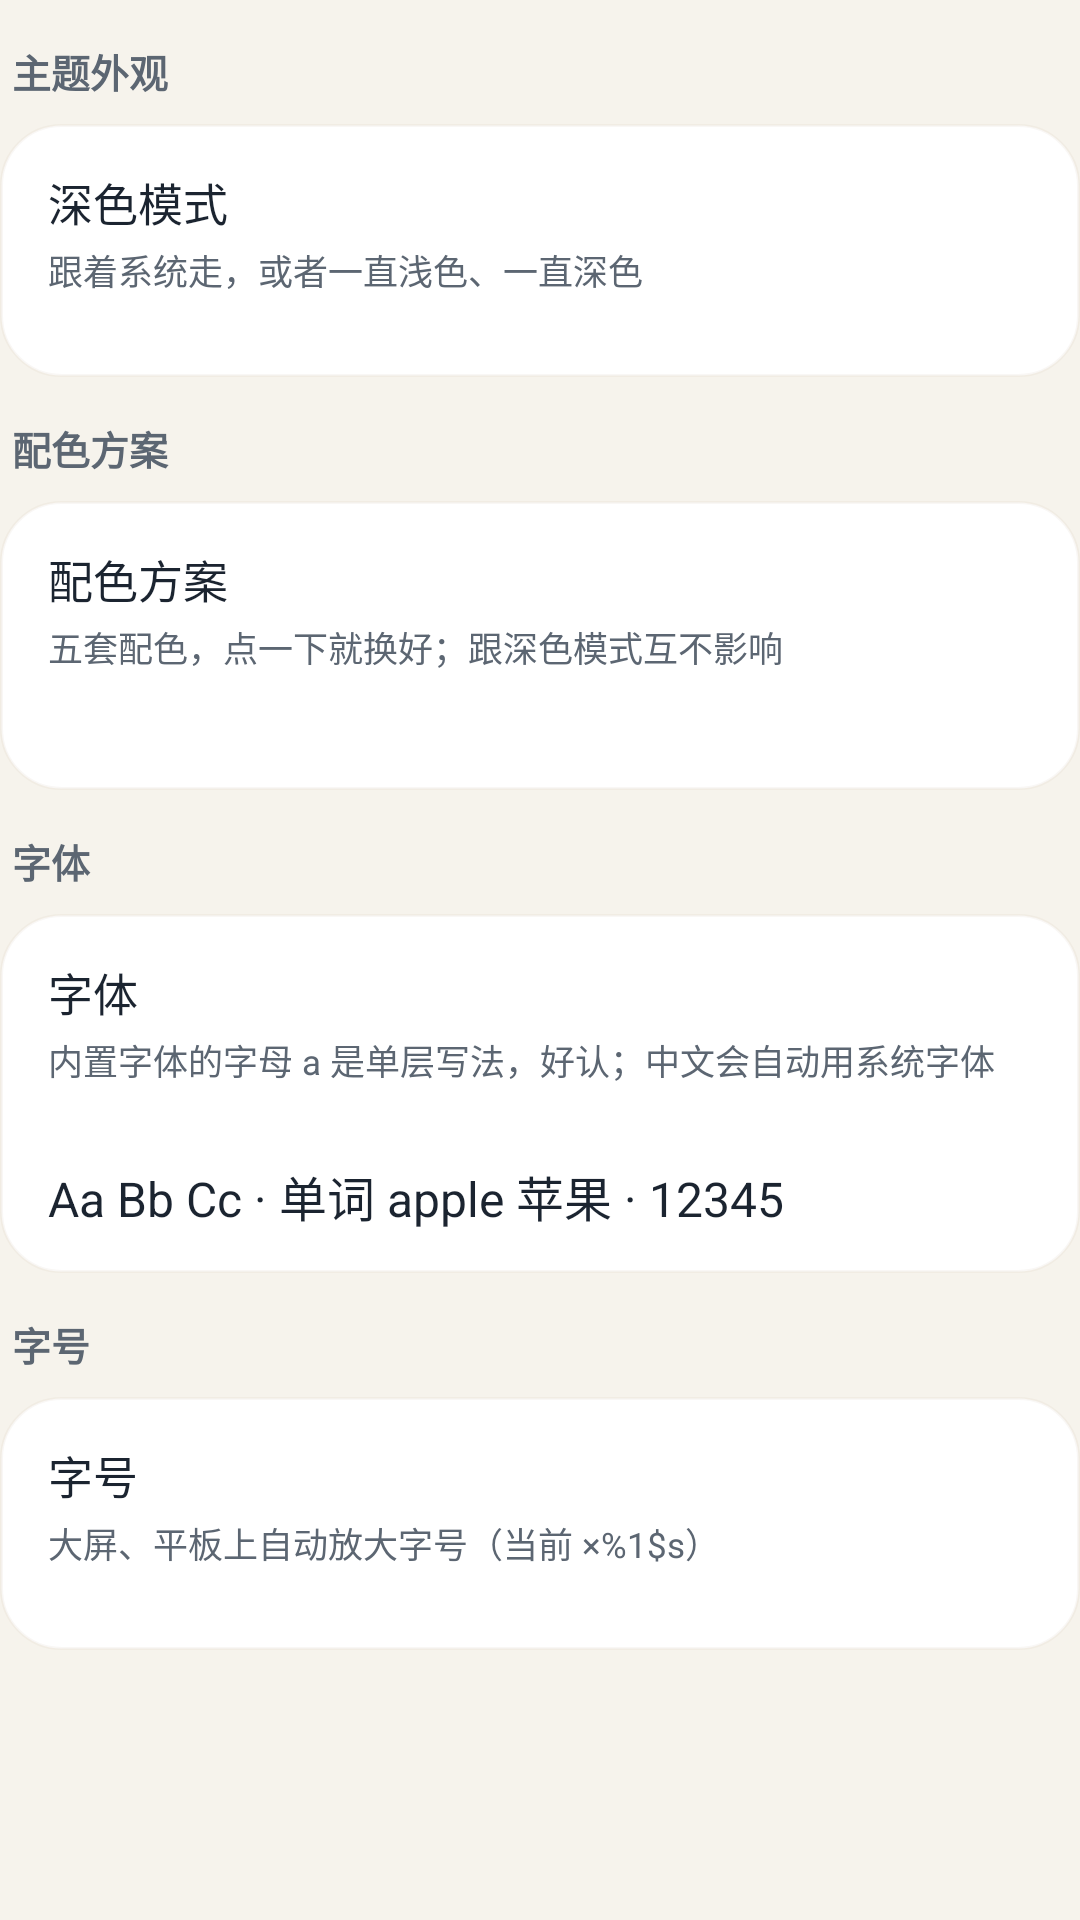

Android layout source for this screen:
<!-- AndroidManifest.xml: application theme Theme.WordsPrint -->
<!-- res/layout/sub_appearance.xml -->
<?xml version="1.0" encoding="utf-8"?>
<LinearLayout xmlns:android="http://schemas.android.com/apk/res/android"
    android:layout_width="match_parent"
    android:layout_height="wrap_content"
    android:orientation="vertical">

    <TextView style="@style/SectionHead" android:text="@string/theme_title"/>

    <LinearLayout style="@style/CardBox">
        <LinearLayout style="@style/SettingRow">
            <LinearLayout style="@style/SettingRowText">
                <TextView style="@style/SettingTitle" android:text="@string/set_theme_title"/>
                <TextView style="@style/SettingDesc" android:text="@string/set_theme_desc"/>
            </LinearLayout>
        </LinearLayout>
        <LinearLayout
            android:id="@+id/nightChips"
            android:layout_width="match_parent"
            android:layout_height="wrap_content"
            android:orientation="horizontal"
            android:paddingBottom="12dp"/>
    </LinearLayout>

    <TextView style="@style/SectionHead" android:text="@string/set_skin_title"/>

    <LinearLayout style="@style/CardBox">
        <LinearLayout style="@style/SettingRow">
            <LinearLayout style="@style/SettingRowText">
                <TextView style="@style/SettingTitle" android:text="@string/set_skin_title"/>
                <TextView style="@style/SettingDesc" android:text="@string/set_skin_desc"/>
            </LinearLayout>
        </LinearLayout>
        <LinearLayout
            android:id="@+id/skinChips"
            android:layout_width="match_parent"
            android:layout_height="wrap_content"
            android:orientation="horizontal"/>
        <LinearLayout
            android:id="@+id/skinPreview"
            android:layout_width="match_parent"
            android:layout_height="wrap_content"
            android:layout_marginTop="10dp"
            android:layout_marginBottom="14dp"
            android:orientation="horizontal"/>
    </LinearLayout>

    <TextView style="@style/SectionHead" android:text="@string/set_font_title"/>

    <LinearLayout style="@style/CardBox">
        <LinearLayout style="@style/SettingRow">
            <LinearLayout style="@style/SettingRowText">
                <TextView style="@style/SettingTitle" android:text="@string/set_font_title"/>
                <TextView style="@style/SettingDesc" android:text="@string/set_font_desc"/>
            </LinearLayout>
        </LinearLayout>
        <LinearLayout
            android:id="@+id/fontChips"
            android:layout_width="match_parent"
            android:layout_height="wrap_content"
            android:orientation="horizontal"/>
        <TextView
            android:id="@+id/tvFontSample"
            android:layout_width="match_parent"
            android:layout_height="wrap_content"
            android:layout_marginTop="10dp"
            android:layout_marginBottom="14dp"
            android:text="@string/font_sample"
            android:textColor="?attr/wpText"
            android:textSize="16sp"/>
    </LinearLayout>

    <TextView style="@style/SectionHead" android:text="@string/set_scale_title"/>

    <LinearLayout style="@style/CardBox">
        <LinearLayout style="@style/SettingRow">
            <LinearLayout style="@style/SettingRowText">
                <TextView style="@style/SettingTitle" android:text="@string/set_scale_title"/>
                <TextView android:id="@+id/tvScaleDesc" style="@style/SettingDesc" android:text="@string/set_scale_desc"/>
            </LinearLayout>
        </LinearLayout>
        <LinearLayout
            android:id="@+id/scaleChips"
            android:layout_width="match_parent"
            android:layout_height="wrap_content"
            android:orientation="horizontal"
            android:paddingBottom="12dp"/>
    </LinearLayout>
</LinearLayout>
<!-- resources referenced by this layout -->
<resources>
  <string name="font_sample">Aa Bb Cc · 单词 apple 苹果 · 12345</string>
  <string name="set_font_desc">内置字体的字母 a 是单层写法，好认；中文会自动用系统字体</string>
  <string name="set_font_title">字体</string>
  <string name="set_scale_desc">大屏、平板上自动放大字号（当前 ×%1$s）</string>
  <string name="set_scale_title">字号</string>
  <string name="set_skin_desc">五套配色，点一下就换好；跟深色模式互不影响</string>
  <string name="set_skin_title">配色方案</string>
  <string name="set_theme_desc">跟着系统走，或者一直浅色、一直深色</string>
  <string name="set_theme_title">深色模式</string>
  <string name="theme_title">主题外观</string>
  <style name="CardBox">
          <item name="android:layout_width">match_parent</item>
          <item name="android:layout_height">wrap_content</item>
          <item name="android:orientation">vertical</item>
          <item name="android:background">@drawable/bg_card_20</item>
          <item name="android:paddingStart">16dp</item>
          <item name="android:paddingEnd">16dp</item>
      </style>
  <style name="SettingDesc">
          <item name="android:layout_width">wrap_content</item>
          <item name="android:layout_height">wrap_content</item>
          <item name="android:textColor">?attr/wpText2</item>
          <item name="android:textSize">11.5sp</item>
          <item name="android:layout_marginTop">3dp</item>
      </style>
  <style name="SettingRow">
          <item name="android:layout_width">match_parent</item>
          <item name="android:layout_height">wrap_content</item>
          <item name="android:orientation">horizontal</item>
          <item name="android:gravity">center_vertical</item>
          <item name="android:paddingTop">15dp</item>
          <item name="android:paddingBottom">15dp</item>
      </style>
  <style name="SettingRowText">
          <item name="android:layout_width">0dp</item>
          <item name="android:layout_height">wrap_content</item>
          <item name="android:layout_weight">1</item>
          <item name="android:orientation">vertical</item>
      </style>
  <style name="SettingTitle">
          <item name="android:layout_width">wrap_content</item>
          <item name="android:layout_height">wrap_content</item>
          <item name="android:textColor">?attr/wpText</item>
          <item name="android:textSize">15sp</item>
      </style>
  <style name="Theme.WordsPrint" parent="Theme.WordsPrint.Base" />
  <!-- drawable bg_card_20 (drawable) -->
  <?xml version="1.0" encoding="utf-8"?>
  <shape xmlns:android="http://schemas.android.com/apk/res/android">
      <solid android:color="?attr/wpSurface"/>
      <corners android:radius="20dp"/>
      <stroke android:width="1dp" android:color="?attr/wpCardStroke"/>
  </shape>
  <color name="bg">#F6F3EC</color>
  <color name="surface">#FFFFFF</color>
  <color name="text_primary">#1B2430</color>
  <color name="text_secondary">#5C6672</color>
  <color name="brand1">#3D5AF1</color>
  <color name="brand2">#5E76FF</color>
  <color name="brand_soft">#EDF0FE</color>
  <color name="header_grad_start">#16213A</color>
  <color name="header_grad_end">#3D5AF1</color>
  <color name="line">#E8E3D8</color>
  <color name="chip_bg">#EFEAE0</color>
  <color name="status_bar">#16213A</color>
  <color name="green">#17B26A</color>
  <color name="goal_green">#0B6B43</color>
  <color name="goal_text">#FFFFFF</color>
  <color name="green_bg">#E7F8EF</color>
  <color name="green_grad1">#0E9F5E</color>
  <color name="green_grad2">#1EC97B</color>
  <color name="red">#EF4444</color>
  <color name="red_bg">#FDEBEB</color>
  <color name="amber">#F79009</color>
  <color name="track">#14000000</color>
  <color name="card_stroke">#10A08060</color>
  <style name="Anim.Activity" parent="@android:style/Animation.Activity">
          <item name="android:activityOpenEnterAnimation">@anim/act_slide_in_right</item>
          <item name="android:activityOpenExitAnimation">@anim/act_hold</item>
          <item name="android:activityCloseEnterAnimation">@anim/act_hold</item>
          <item name="android:activityCloseExitAnimation">@anim/act_slide_out_right</item>
      </style>
</resources>
